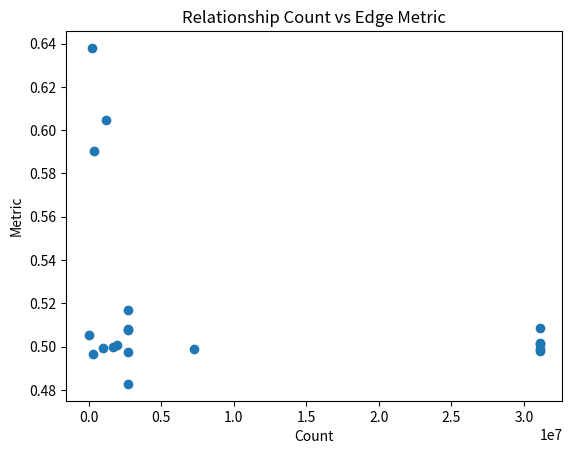

Python code for this plot:
#%%
import matplotlib.pyplot as plt
results = {'edge_metrics/node.Biological_process;HAS_PARENT;Biological_process_test_acc': 0.49758830666542053,
 'edge_metrics/node.Biological_process;HAS_PARENT;Biological_process_test_ap': 0.517388105392456,
 'edge_metrics/node.Biological_process;HAS_PARENT;Biological_process_test_f1': 0.49758830666542053,
 'edge_metrics/node.Biological_process;HAS_PARENT;Biological_process_test_roc': 0.5020951628684998,
 'edge_metrics/node.Cellular_component;HAS_PARENT;Cellular_component_test_acc': 0.5167606472969055,
 'edge_metrics/node.Cellular_component;HAS_PARENT;Cellular_component_test_ap': 0.5894542932510376,
 'edge_metrics/node.Cellular_component;HAS_PARENT;Cellular_component_test_f1': 0.5167606472969055,
 'edge_metrics/node.Cellular_component;HAS_PARENT;Cellular_component_test_roc': 0.5484552979469299,
 'edge_metrics/node.Disease;HAS_PARENT;Disease_test_acc': 0.48280230164527893,
 'edge_metrics/node.Disease;HAS_PARENT;Disease_test_ap': 0.5376255512237549,
 'edge_metrics/node.Disease;HAS_PARENT;Disease_test_f1': 0.48280230164527893,
 'edge_metrics/node.Disease;HAS_PARENT;Disease_test_roc': 0.4699345529079437,
 'edge_metrics/node.Functional_region;FOUND_IN_PROTEIN;Protein_test_acc': 0.6379647850990295,
 'edge_metrics/node.Functional_region;FOUND_IN_PROTEIN;Protein_test_ap': 0.6759823560714722,
 'edge_metrics/node.Functional_region;FOUND_IN_PROTEIN;Protein_test_f1': 0.6379647850990295,
 'edge_metrics/node.Functional_region;FOUND_IN_PROTEIN;Protein_test_roc': 0.6852625012397766,
 'edge_metrics/node.Gene;ASSOCIATED_WITH;Disease_test_acc': 0.5016310811042786,
 'edge_metrics/node.Gene;ASSOCIATED_WITH;Disease_test_ap': 0.512111246585846,
 'edge_metrics/node.Gene;ASSOCIATED_WITH;Disease_test_f1': 0.5016310811042786,
 'edge_metrics/node.Gene;ASSOCIATED_WITH;Disease_test_roc': 0.4929749369621277,
 'edge_metrics/node.Gene;TRANSLATED_INTO;Protein_test_acc': 0.5905039310455322,
 'edge_metrics/node.Gene;TRANSLATED_INTO;Protein_test_ap': 0.6250561475753784,
 'edge_metrics/node.Gene;TRANSLATED_INTO;Protein_test_f1': 0.5905039310455322,
 'edge_metrics/node.Gene;TRANSLATED_INTO;Protein_test_roc': 0.6092648506164551,
 'edge_metrics/node.Molecular_function;HAS_PARENT;Molecular_function_test_acc': 0.5077763199806213,
 'edge_metrics/node.Molecular_function;HAS_PARENT;Molecular_function_test_ap': 0.5394691824913025,
 'edge_metrics/node.Molecular_function;HAS_PARENT;Molecular_function_test_f1': 0.5077763199806213,
 'edge_metrics/node.Molecular_function;HAS_PARENT;Molecular_function_test_roc': 0.5139120817184448,
 'edge_metrics/node.Phenotype;HAS_PARENT;Phenotype_test_acc': 0.5080164074897766,
 'edge_metrics/node.Phenotype;HAS_PARENT;Phenotype_test_ap': 0.5140474438667297,
 'edge_metrics/node.Phenotype;HAS_PARENT;Phenotype_test_f1': 0.5080164074897766,
 'edge_metrics/node.Phenotype;HAS_PARENT;Phenotype_test_roc': 0.5080366134643555,
 'edge_metrics/node.Phenotype;LINKED_VIA_D_TO;Gene_test_acc': 0.4988304674625397,
 'edge_metrics/node.Phenotype;LINKED_VIA_D_TO;Gene_test_ap': 0.5178245902061462,
 'edge_metrics/node.Phenotype;LINKED_VIA_D_TO;Gene_test_f1': 0.4988304674625397,
 'edge_metrics/node.Phenotype;LINKED_VIA_D_TO;Gene_test_roc': 0.4984159469604492,
 'edge_metrics/node.Phenotype;MAPS_TO;Disease_test_acc': 0.5055555701255798,
 'edge_metrics/node.Phenotype;MAPS_TO;Disease_test_ap': 0.5377777218818665,
 'edge_metrics/node.Phenotype;MAPS_TO;Disease_test_f1': 0.5055555701255798,
 'edge_metrics/node.Phenotype;MAPS_TO;Disease_test_roc': 0.5020370483398438,
 'edge_metrics/node.Protein;ACTS_ON;Protein_test_acc': 0.49952295422554016,
 'edge_metrics/node.Protein;ACTS_ON;Protein_test_ap': 0.5269123911857605,
 'edge_metrics/node.Protein;ACTS_ON;Protein_test_f1': 0.49952295422554016,
 'edge_metrics/node.Protein;ACTS_ON;Protein_test_roc': 0.4922817051410675,
 'edge_metrics/node.Protein;ANNOTATED_IN_PATHWAY;Pathway_test_acc': 0.6047604084014893,
 'edge_metrics/node.Protein;ANNOTATED_IN_PATHWAY;Pathway_test_ap': 0.5810246467590332,
 'edge_metrics/node.Protein;ANNOTATED_IN_PATHWAY;Pathway_test_f1': 0.6047604084014893,
 'edge_metrics/node.Protein;ANNOTATED_IN_PATHWAY;Pathway_test_roc': 0.5960370302200317,
 'edge_metrics/node.Protein;ASSOCIATED_WITH;Biological_process_test_acc': 0.4987853467464447,
 'edge_metrics/node.Protein;ASSOCIATED_WITH;Biological_process_test_ap': 0.5489031076431274,
 'edge_metrics/node.Protein;ASSOCIATED_WITH;Biological_process_test_f1': 0.4987853467464447,
 'edge_metrics/node.Protein;ASSOCIATED_WITH;Biological_process_test_roc': 0.510718822479248,
 'edge_metrics/node.Protein;ASSOCIATED_WITH;Cellular_component_test_acc': 0.4981282949447632,
 'edge_metrics/node.Protein;ASSOCIATED_WITH;Cellular_component_test_ap': 0.5216107964515686,
 'edge_metrics/node.Protein;ASSOCIATED_WITH;Cellular_component_test_f1': 0.4981282949447632,
 'edge_metrics/node.Protein;ASSOCIATED_WITH;Cellular_component_test_roc': 0.5041750073432922,
 'edge_metrics/node.Protein;ASSOCIATED_WITH;Disease_test_acc': 0.5010572671890259,
 'edge_metrics/node.Protein;ASSOCIATED_WITH;Disease_test_ap': 0.5173351764678955,
 'edge_metrics/node.Protein;ASSOCIATED_WITH;Disease_test_f1': 0.5010572671890259,
 'edge_metrics/node.Protein;ASSOCIATED_WITH;Disease_test_roc': 0.5014398694038391,
 'edge_metrics/node.Protein;ASSOCIATED_WITH;Molecular_function_test_acc': 0.5086477398872375,
 'edge_metrics/node.Protein;ASSOCIATED_WITH;Molecular_function_test_ap': 0.5530610680580139,
 'edge_metrics/node.Protein;ASSOCIATED_WITH;Molecular_function_test_f1': 0.5086477398872375,
 'edge_metrics/node.Protein;ASSOCIATED_WITH;Molecular_function_test_roc': 0.4983421564102173,
 'edge_metrics/node.Protein;COMPILED_INTERACTS_WITH;Protein_test_acc': 0.5009433627128601,
 'edge_metrics/node.Protein;COMPILED_INTERACTS_WITH;Protein_test_ap': 0.5183253884315491,
 'edge_metrics/node.Protein;COMPILED_INTERACTS_WITH;Protein_test_f1': 0.5009433627128601,
 'edge_metrics/node.Protein;COMPILED_INTERACTS_WITH;Protein_test_roc': 0.5001038908958435,
 'edge_metrics/node.Protein;CURATED_INTERACTS_WITH;Protein_test_acc': 0.49642378091812134,
 'edge_metrics/node.Protein;CURATED_INTERACTS_WITH;Protein_test_ap': 0.5466722249984741,
 'edge_metrics/node.Protein;CURATED_INTERACTS_WITH;Protein_test_f1': 0.49642378091812134,
 'edge_metrics/node.Protein;CURATED_INTERACTS_WITH;Protein_test_roc': 0.4932936429977417,
 'edge_metrics/node.Protein;DETECTED_IN_PATHOLOGY_SAMPLE;Disease_test_acc': 0.49998047947883606,
 'edge_metrics/node.Protein;DETECTED_IN_PATHOLOGY_SAMPLE;Disease_test_ap': 0.5168232917785645,
 'edge_metrics/node.Protein;DETECTED_IN_PATHOLOGY_SAMPLE;Disease_test_f1': 0.49998047947883606,
 'edge_metrics/node.Protein;DETECTED_IN_PATHOLOGY_SAMPLE;Disease_test_roc': 0.5010090470314026,
 'node_curr_epoch': 399.0,
 'test/node_acc': 0.5589880347251892,
 'test/node_ap': 0.5657259821891785,
 'test/node_batch_loss': 0.8934274315834045,
 'test/node_f1': 0.5589880347251892,
 'test/node_roc': 0.5700045228004456,
 'test/node_total_acc': 0.5589882135391235,
 'test/node_total_ap': 0.565726101398468,
 'test/node_total_f1': 0.5589882135391235,
 'test/node_total_roc': 0.5700039863586426}

rel_count ={
  "VARIANT_IS_CLINICALLY_RELEVANT": 169,
  "DETECTED_IN_PATHOLOGY_SAMPLE": 1697248,
  "LINKED_VIA_D_TO": 7244703,
  "ACTS_ON": 988705,
  "VARIANT_FOUND_IN_GENE": 10638935,
  "CURATED_INTERACTS_WITH": 299188,
  "IS_SUBSTRATE_OF": 994,
  "ASSOCIATED_WITH": 31105535,
  "TRANSLATED_INTO": 374294,
  "BELONGS_TO_PROTEIN": 3629058,
  "PUBLISHED_IN": 3939,
  "LOCATED_IN": 335339,
  "ANNOTATED_IN_PATHWAY": 1203809,
  "HAS_PROTEIN": 40000,
  "HAS_DAMAGE": 1499,
  "HAS_PHENOTYPE": 1776,
  "MENTIONED_IN_PUBLICATION": 111109238,
  "IS_BIOMARKER_OF_DISEASE": 515,
  "IS_SUBUNIT_OF": 10968,
  "STUDIES_TRAIT": 9250,
  "HAS_MODIFIED_SITE": 21421,
  "HAS_MODIFICATION": 21407,
  "HAS_DISEASE": 1611,
  "VARIANT_FOUND_IN_CHROMOSOME": 10630108,
  "VARIANT_FOUND_IN_GWAS": 16128,
  "BELONGS_TO_SUBJECT": 100,
  "HAS_ENROLLED": 100,
  "VARIANT_FOUND_IN_PROTEIN": 26807293,
  "TRANSCRIBED_INTO": 258487,
  "COMPILED_INTERACTS_WITH": 1956612,
  "HAS_PARENT": 2731475,
  "CURATED_AFFECTS_INTERACTION_WITH": 10873,
  "FOUND_IN_PROTEIN": 204244,
  "MAPS_TO": 14339,
  "IS_QCMARKER_IN_TISSUE": 249
}


def analyze_results(results):
    edge_metrics = {}
    for key in results:
        if "edge_metrics" in key and "node"  in key and "test_f1" in key:
            rel = key.split('_test_f1')[0]
            rel = rel.split('.')[-1]
            edge_metrics[rel] = results[key]
    return edge_metrics

def plot_by_disease_or_not(edge_metrics):
    disease_metrics = {}
    not_disease_metrics = {}
    for key in edge_metrics:
        if "Disease" in key:
            disease_metrics[key] = edge_metrics[key]
        else:
            not_disease_metrics[key] = edge_metrics[key]

    fig, ax = plt.subplots()
    ax.bar(disease_metrics.keys(), disease_metrics.values(), label='Disease')
    ax.bar(not_disease_metrics.keys(), not_disease_metrics.values(), label='Not Disease')
    ax.legend()
    plt.xticks(rotation=90)
    plt.show()
    return disease_metrics, not_disease_metrics

def filter_by_value():
    threshold = 0.55
    filtered = {k: v for k, v in edge_metrics.items() if v > threshold}
    # plot the filtered results
    fig, ax = plt.subplots()
    ax.bar(filtered.keys(), filtered.values())
    plt.xticks(rotation=90)

    plt.show()
    return filtered

def filter_by_simatricall():
    symmetrical = {}
    not_symmetrical = {}
    for key in edge_metrics:
        split_key = key.split(';')
        first_relation = split_key[0]
        second_relation =  split_key[2]
        if first_relation == second_relation:
            symmetrical[key] = edge_metrics[key]
        else:
            not_symmetrical[key] = edge_metrics[key]

    fig, ax = plt.subplots()
    ax.bar(symmetrical.keys(), symmetrical.values(), label='Symmetrical')
    ax.bar(not_symmetrical.keys(), not_symmetrical.values(), label='Not Symmetrical')
    ax.legend()
    plt.xticks(rotation=90)
    plt.show()
    return symmetrical, not_symmetrical

def map_by_relationship_count():
    x_vals, y_vals = [], []
    for k, v in edge_metrics.items():
        parts = k.split(';')
        if len(parts) > 1 and parts[1] in rel_count:
            x_vals.append(rel_count[parts[1]])
            y_vals.append(v)
    fig, ax = plt.subplots()
    ax.scatter(x_vals, y_vals)
    ax.set_xlabel("Count")
    ax.set_ylabel("Metric")
    plt.title("Relationship Count vs Edge Metric")
    plt.show()
    return x_vals, y_vals
    
    

if __name__ == "__main__":
    edge_metrics = analyze_results(results)
    # disease_metrics, not_disease_metrics = plot_by_disease_or_not(edge_metrics)
    # filter_by_value()
    # filter_by_simatricall()
    map_by_relationship_count()